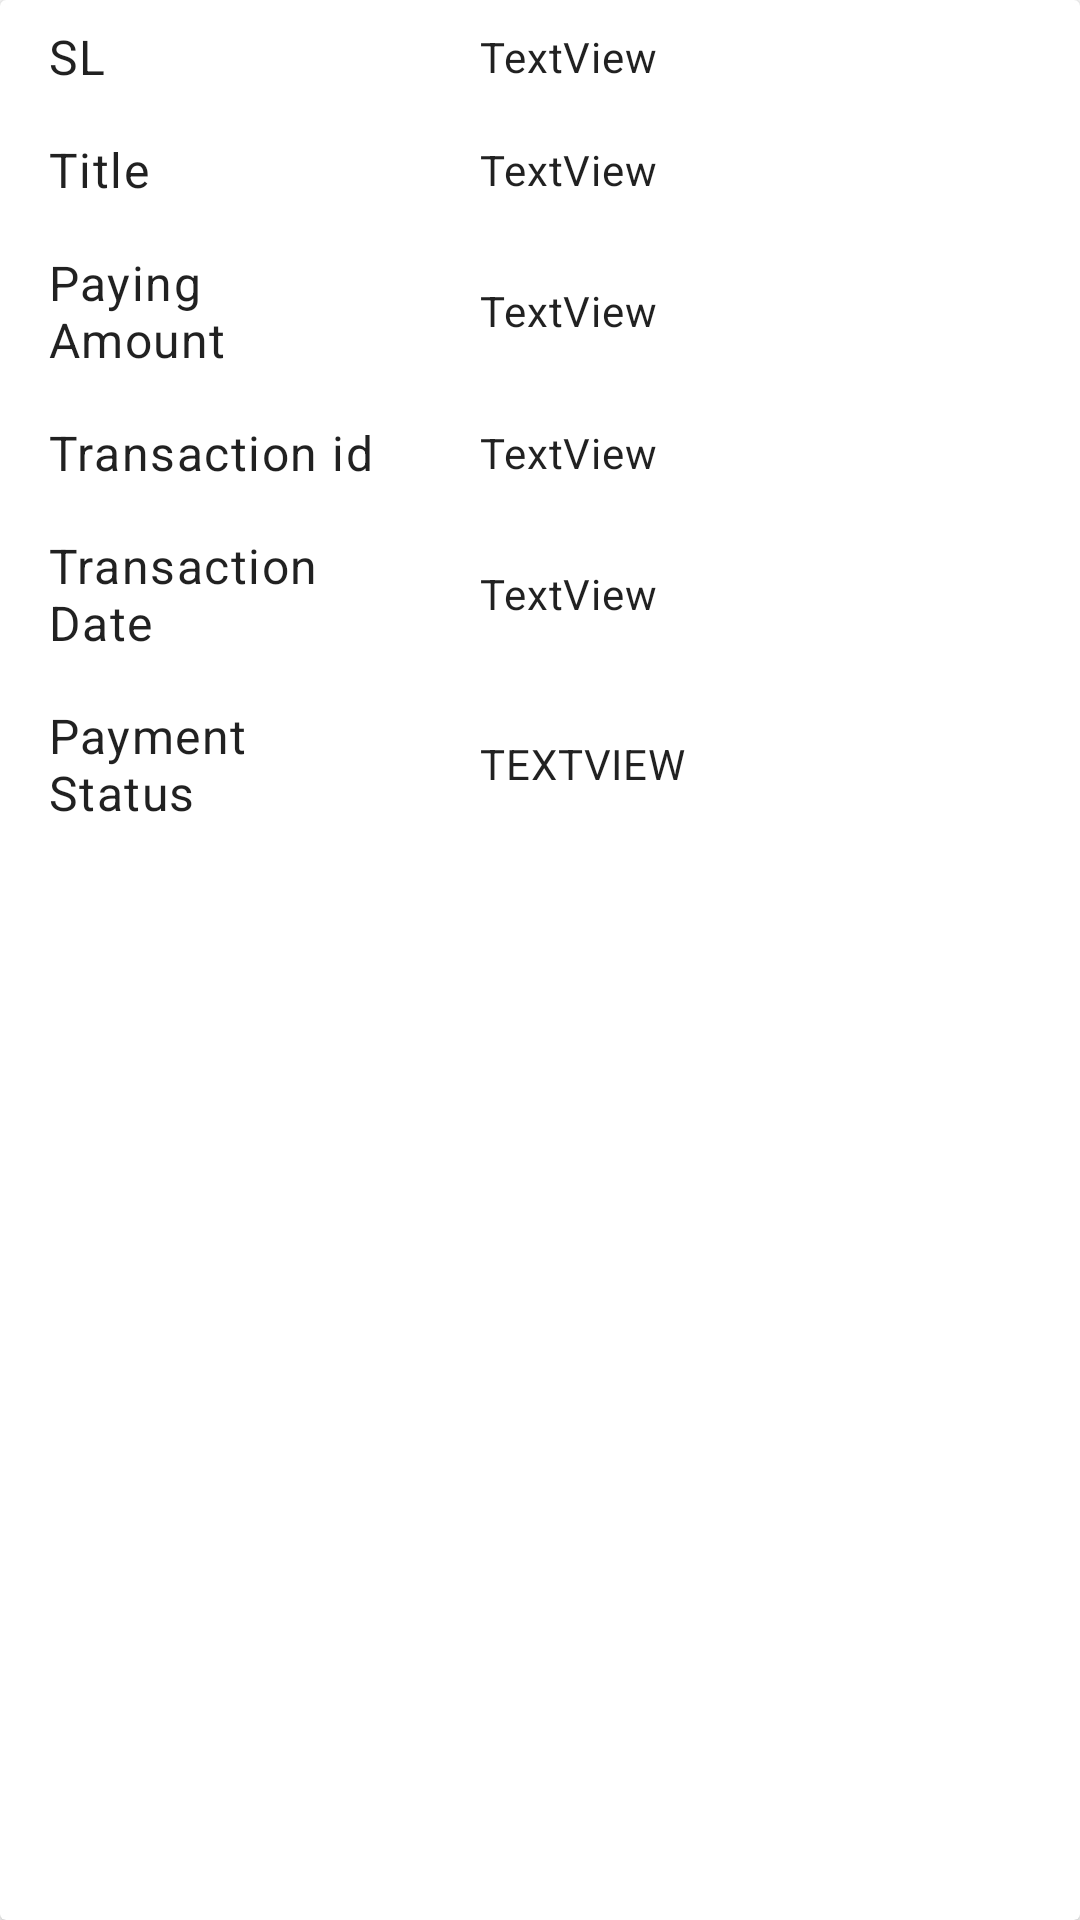

Reconstruct the res/layout file that produces this screen, plus the resources it refers to.
<!-- AndroidManifest.xml: application theme Theme.AjkalNewYork -->
<!-- res/layout/payment_history_layout.xml -->
<?xml version="1.0" encoding="utf-8"?>
<androidx.cardview.widget.CardView xmlns:android="http://schemas.android.com/apk/res/android"
    android:layout_width="match_parent"
    android:layout_height="wrap_content"
    android:layout_margin="8dp">

    <LinearLayout
        android:layout_width="match_parent"
        android:layout_height="match_parent"
        android:orientation="vertical">

        <LinearLayout
            android:layout_width="match_parent"
            android:layout_height="wrap_content"
            android:gravity="center_vertical"
            android:orientation="horizontal">

            <TextView
                style="@style/TextAppearance.MaterialComponents.Body1"
                android:layout_width="match_parent"
                android:layout_height="wrap_content"
                android:layout_weight="1.5"
                android:paddingHorizontal="16dp"
                android:paddingTop="8dp"
                android:paddingBottom="8dp"
                android:text="SL" />

            <TextView
                android:id="@+id/serial"
                style="@style/TextAppearance.MaterialComponents.Body2"
                android:layout_width="match_parent"
                android:layout_height="wrap_content"
                android:layout_weight="1"
                android:paddingHorizontal="16dp"
                android:paddingTop="8dp"
                android:paddingBottom="8dp"

                android:text="TextView"
                android:textAlignment="viewStart" />
        </LinearLayout>

        <LinearLayout
            android:layout_width="match_parent"
            android:layout_height="wrap_content"
            android:gravity="center_vertical"
            android:orientation="horizontal">

            <TextView
                style="@style/TextAppearance.MaterialComponents.Body1"
                android:layout_width="match_parent"
                android:layout_height="wrap_content"
                android:layout_weight="1.5"
                android:paddingHorizontal="16dp"
                android:paddingTop="8dp"
                android:paddingBottom="8dp"
                android:text="Title" />

            <TextView
                android:id="@+id/title_history"
                style="@style/TextAppearance.MaterialComponents.Body2"
                android:paddingTop="8dp"
                android:paddingBottom="8dp"
                android:layout_width="match_parent"
                android:layout_height="wrap_content"
                android:layout_weight="1"
                android:paddingHorizontal="16dp"
                android:text="TextView"
                android:textAlignment="viewStart" />

        </LinearLayout>

        <LinearLayout
            android:layout_width="match_parent"
            android:layout_height="wrap_content"
            android:gravity="center_vertical"
            android:orientation="horizontal">

            <TextView
                style="@style/TextAppearance.MaterialComponents.Body1"
                android:layout_width="match_parent"
                android:layout_height="wrap_content"
                android:layout_weight="1.5"
                android:paddingHorizontal="16dp"
                android:paddingTop="8dp"
                android:paddingBottom="8dp"
                android:text="Paying Amount" />

            <TextView
                android:id="@+id/paying_amount_history"
                style="@style/TextAppearance.MaterialComponents.Body2"
                android:paddingTop="8dp"
                android:paddingBottom="8dp"
                android:layout_width="match_parent"
                android:layout_height="wrap_content"
                android:layout_weight="1"
                android:paddingHorizontal="16dp"
                android:text="TextView"
                android:textAlignment="viewStart" />

        </LinearLayout>

        <LinearLayout
            android:layout_width="match_parent"
            android:layout_height="wrap_content"
            android:gravity="center_vertical"
            android:orientation="horizontal">

            <TextView
                style="@style/TextAppearance.MaterialComponents.Body1"
                android:layout_width="match_parent"
                android:layout_height="wrap_content"
                android:layout_weight="1.5"
                android:paddingHorizontal="16dp"
                android:paddingTop="8dp"
                android:paddingBottom="8dp"
                android:text="Transaction id" />

            <TextView
                android:id="@+id/transactionIdHistory"
                style="@style/TextAppearance.MaterialComponents.Body2"
                android:layout_width="match_parent"
                android:layout_height="wrap_content"
                android:paddingTop="8dp"
                android:paddingBottom="8dp"
                android:layout_weight="1"
                android:paddingHorizontal="16dp"
                android:text="TextView"
                android:textAlignment="viewStart" />

        </LinearLayout>

        <LinearLayout
            android:layout_width="match_parent"
            android:layout_height="wrap_content"
            android:gravity="center_vertical"
            android:orientation="horizontal">

            <TextView
                style="@style/TextAppearance.MaterialComponents.Body1"
                android:layout_width="match_parent"
                android:layout_height="wrap_content"
                android:layout_weight="1.5"
                android:paddingHorizontal="16dp"
                android:paddingTop="8dp"
                android:paddingBottom="8dp"
                android:text="Transaction Date" />

            <TextView
                android:id="@+id/transactionDateHistory"
                style="@style/TextAppearance.MaterialComponents.Body2"
                android:layout_width="match_parent"
                android:layout_height="wrap_content"
                android:layout_weight="1"
                android:paddingHorizontal="16dp"
                android:paddingTop="8dp"
                android:paddingBottom="8dp"
                android:text="TextView"
                android:textAlignment="viewStart" />

        </LinearLayout>

        <LinearLayout
            android:layout_width="match_parent"
            android:layout_height="wrap_content"
            android:gravity="center_vertical"
            android:orientation="horizontal">

            <TextView
                style="@style/TextAppearance.MaterialComponents.Body1"
                android:layout_width="match_parent"
                android:layout_height="wrap_content"
                android:layout_weight="1.5"
                android:paddingHorizontal="16dp"
                android:paddingTop="8dp"
                android:paddingBottom="8dp"
                android:text="Payment Status" />

            <TextView
                android:id="@+id/statusHistory"
                style="@style/TextAppearance.MaterialComponents.Body2"
                android:paddingTop="8dp"
                android:paddingBottom="8dp"
                android:textAllCaps="true"
                android:layout_width="match_parent"
                android:layout_height="wrap_content"
                android:layout_weight="1"
                android:paddingHorizontal="16dp"
                android:text="TextView"
                android:textAlignment="viewStart" />

        </LinearLayout>


    </LinearLayout>
</androidx.cardview.widget.CardView>
<!-- resources referenced by this layout -->
<resources>
  <style name="Theme.AjkalNewYork" parent="Theme.MaterialComponents.DayNight.NoActionBar">
          
          <item name="colorPrimary">@color/primaryColor</item>
          <item name="colorPrimaryVariant">@color/primaryDarkColor</item>
          <item name="colorPrimaryDark">@color/primaryDarkColor</item>
          <item name="colorOnPrimary">@color/primaryTextColor</item>
          
          <item name="colorSecondary">@color/secondaryColor</item>
          <item name="colorSecondaryVariant">@color/secondaryLightColor</item>
          <item name="colorOnSecondary">@color/secondaryTextColor</item>
          
          <item name="android:statusBarColor" tools:targetApi="l">?attr/colorPrimaryVariant</item>
          
          <item name="chipStyle">@style/Widget.AjkalNewYork.chip.filter</item>
          <item name="android:forceDarkAllowed">false</item>
      </style>
  <color name="primaryColor">#ffb800</color>
  <color name="primaryDarkColor">#c78800</color>
  <color name="primaryTextColor">#000000</color>
  <color name="secondaryColor">#ff7a00</color>
  <color name="secondaryLightColor">#ffab42</color>
  <color name="secondaryTextColor">#000000</color>
  <style name="Widget.AjkalNewYork.chip.filter" parent="Widget.MaterialComponents.Chip.Filter">
          <item name="chipBackgroundColor">@android:color/transparent</item>
          <item name="android:textColor">@color/black</item>
          <item name="chipIconEnabled">false</item>
          <item name="chipIconVisible">false</item>
          <item name="checkedIconVisible">false</item>
          <item name="chipStrokeColor">@android:color/darker_gray</item>
          <item name="chipStrokeWidth">1dp</item>
      </style>
  <color name="black">#FF000000</color>
</resources>
